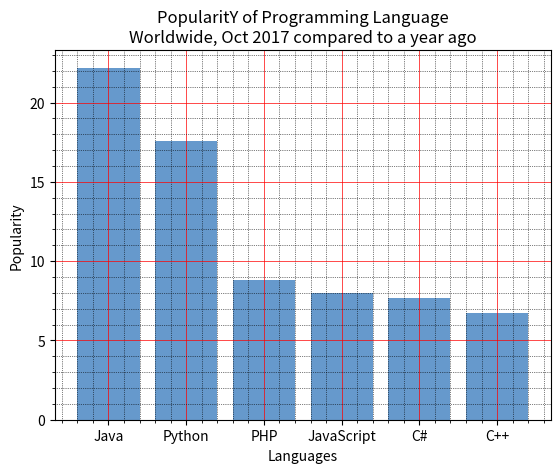

The matplotlib source for this figure:
# Write a Python programming to display a bar chart of the popularity of programming Languages. Use uniform color
import matplotlib.pyplot as plt
x = ['Java', 'Python', 'PHP', 'JavaScript', 'C#', 'C++']
popularity = [22.2, 17.6, 8.8, 8, 7.7, 6.7]
x_pos = [i for i, _ in enumerate(x)]

plt.bar(x_pos, popularity, color=(0.4, 0.6, 0.8, 1.0))

plt.xlabel("Languages")
plt.ylabel("Popularity")
plt.title("PopularitY of Programming Language\n" + "Worldwide, Oct 2017 compared to a year ago")
plt.xticks(x_pos, x)
# Turn on the grid
plt.minorticks_on()
plt.grid(which='major', linestyle='-', linewidth='0.5', color='red')
# Customize the minor grid
plt.grid(which='minor', linestyle=':', linewidth='0.5', color='black')
plt.show()